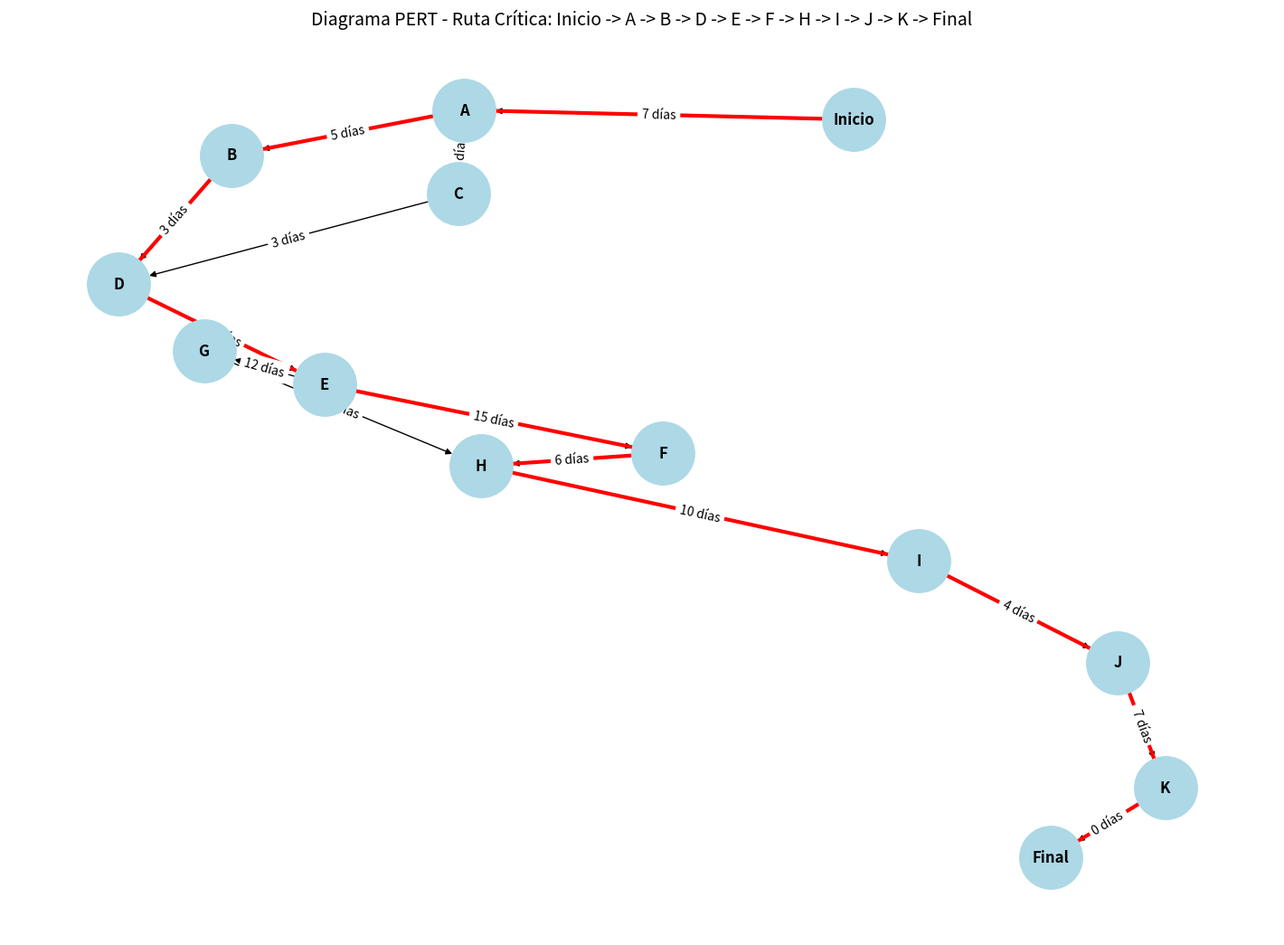

Reproduce this figure in Python.
import matplotlib.pyplot as plt
import networkx as nx

# Datos de actividades
actividades = {
    'Inicio': {'duracion': 0, 'predecesores': []},
    'A': {'duracion': 7, 'predecesores': ['Inicio']},
    'B': {'duracion': 5, 'predecesores': ['A']},
    'C': {'duracion': 8, 'predecesores': ['A']},
    'D': {'duracion': 3, 'predecesores': ['B', 'C']},
    'E': {'duracion': 12, 'predecesores': ['D']},
    'F': {'duracion': 15, 'predecesores': ['E']},
    'G': {'duracion': 12, 'predecesores': ['E']},
    'H': {'duracion': 6, 'predecesores': ['F', 'G']},
    'I': {'duracion': 10, 'predecesores': ['H']},
    'J': {'duracion': 4, 'predecesores': ['I']},
    'K': {'duracion': 7, 'predecesores': ['J']},
    'Final': {'duracion': 0, 'predecesores': ['K']}
}

# Crear grafo
G = nx.DiGraph()

# Agregar nodos con duraciones
for actividad, datos in actividades.items():
    G.add_node(actividad, duracion=datos['duracion'])

# Agregar aristas según predecesores
for actividad, datos in actividades.items():
    for predecesor in datos['predecesores']:
        G.add_edge(predecesor, actividad)

# Calcular la ruta crítica
ruta_critica = nx.algorithms.dag.dag_longest_path(G, weight='duracion')

# Usar layout con ajuste para que sea de izquierda a derecha
pos = nx.spring_layout(G)


# Dibujar el grafo
plt.figure(figsize=(14, 10))

# Dibujar todas las aristas normalmente
nx.draw(G, pos, with_labels=True, node_size=2500, node_color='lightblue', font_size=12, font_weight='bold', arrows=True)

# Resaltar la ruta crítica en rojo
ruta_edges = [(ruta_critica[i], ruta_critica[i + 1]) for i in range(len(ruta_critica) - 1)]
nx.draw_networkx_edges(G, pos, edgelist=ruta_edges, edge_color='r', width=3)

# Añadir etiquetas de duración
duraciones = nx.get_node_attributes(G, 'duracion')
nx.draw_networkx_edge_labels(G, pos, edge_labels={(u, v): f"{actividades[v]['duracion']} días" for u, v in G.edges()})

# Mostrar ruta crítica en el título
plt.title(f'Diagrama PERT - Ruta Crítica: {" -> ".join(ruta_critica)}', fontsize=14)

plt.show()
